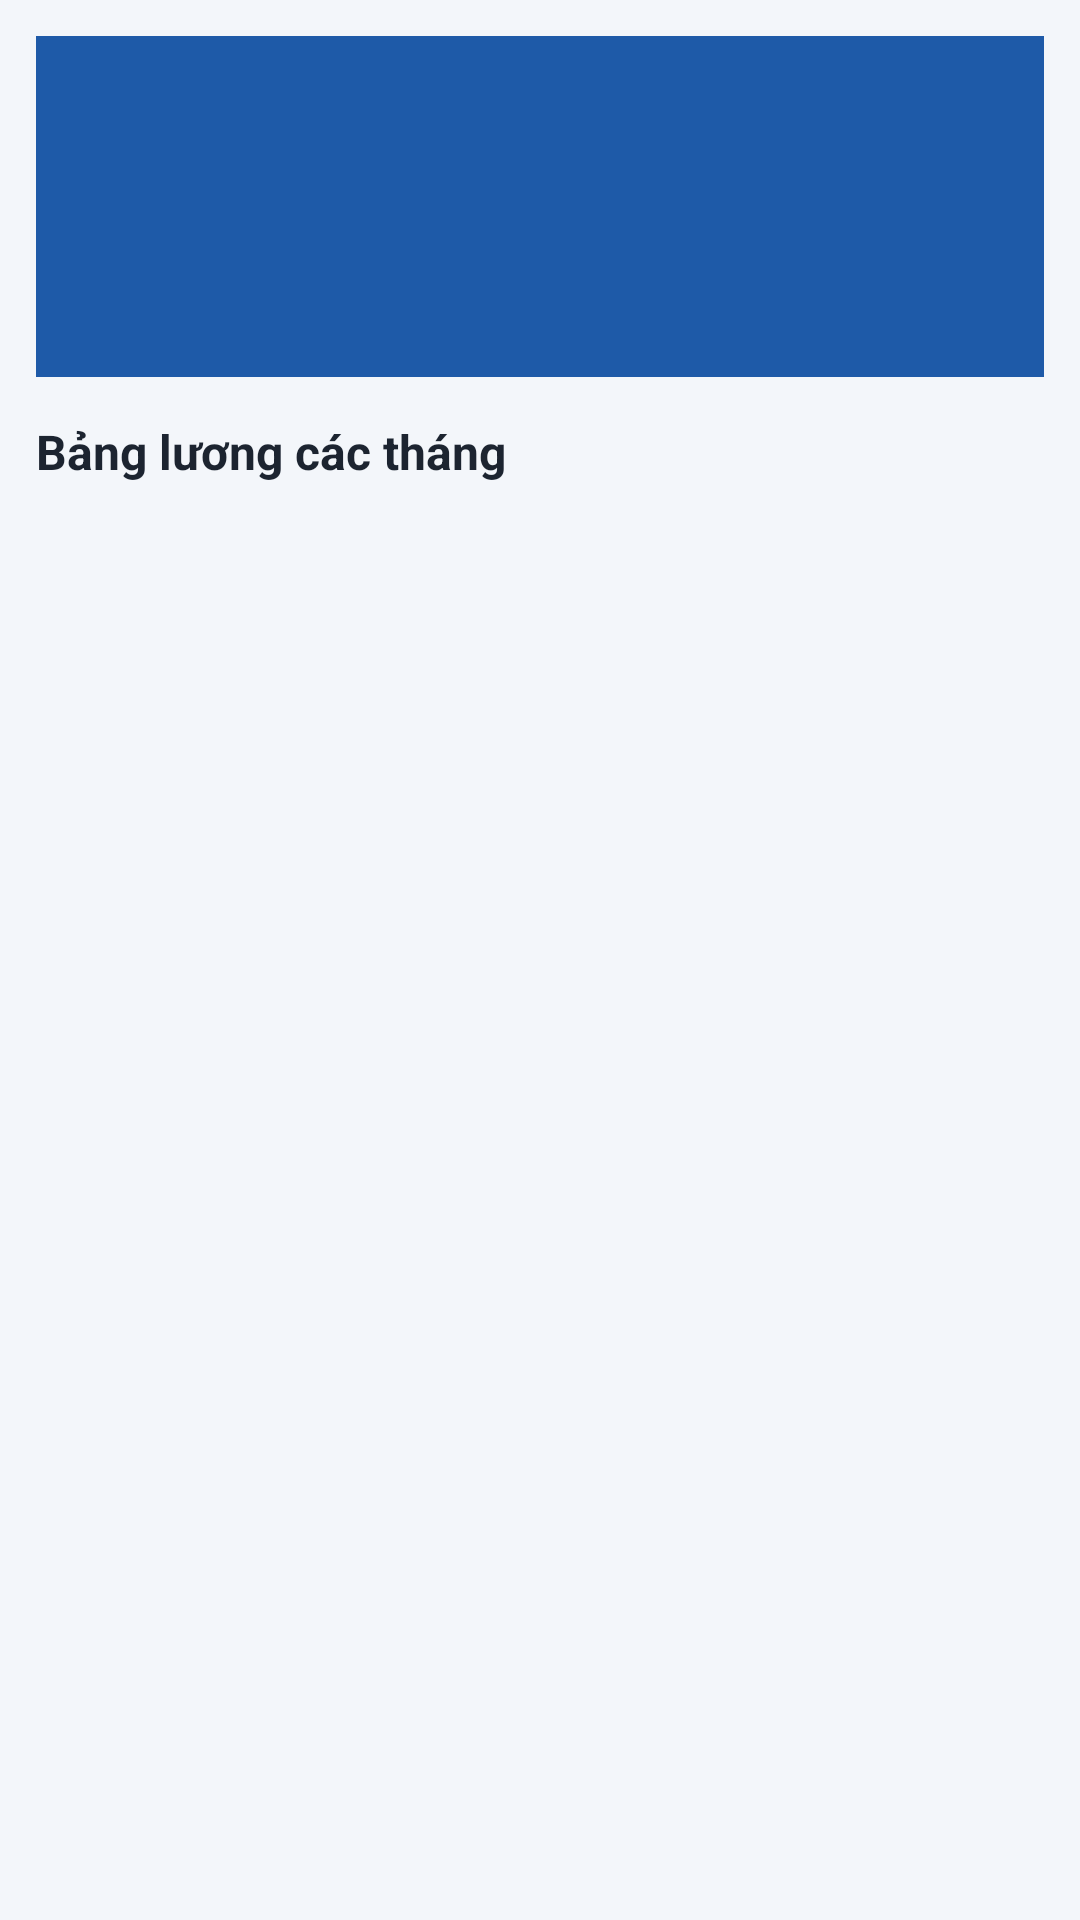

Android layout source for this screen:
<!-- AndroidManifest.xml: application theme Theme.EmployeeSalary -->
<!-- res/layout/activity_my_salary.xml -->
<?xml version="1.0" encoding="utf-8"?>
<LinearLayout xmlns:android="http://schemas.android.com/apk/res/android"
    android:layout_width="match_parent"
    android:layout_height="match_parent"
    android:background="@color/bg_screen"
    android:orientation="vertical"
    android:padding="12dp">

    
    <LinearLayout
        android:layout_width="match_parent"
        android:layout_height="wrap_content"
        android:background="@color/primary"
        android:orientation="vertical"
        android:padding="16dp">

        <TextView
            android:id="@+id/tvEstimateTitle"
            android:layout_width="wrap_content"
            android:layout_height="wrap_content"
            android:textColor="@color/white"
            android:textSize="14sp" />

        <TextView
            android:id="@+id/tvEstimate"
            android:layout_width="wrap_content"
            android:layout_height="wrap_content"
            android:layout_marginTop="4dp"
            android:textColor="@color/white"
            android:textSize="26sp"
            android:textStyle="bold" />

        <TextView
            android:id="@+id/tvEstimateDetail"
            android:layout_width="wrap_content"
            android:layout_height="wrap_content"
            android:layout_marginTop="6dp"
            android:lineSpacingExtra="2dp"
            android:textColor="@color/white"
            android:textSize="13sp" />
    </LinearLayout>

    <TextView
        android:layout_width="wrap_content"
        android:layout_height="wrap_content"
        android:layout_marginTop="14dp"
        android:layout_marginBottom="6dp"
        android:text="Bảng lương các tháng"
        android:textColor="@color/text_main"
        android:textSize="16sp"
        android:textStyle="bold" />

    <ListView
        android:id="@+id/lvSalaries"
        android:layout_width="match_parent"
        android:layout_height="0dp"
        android:layout_weight="1"
        android:divider="@android:color/transparent"
        android:dividerHeight="8dp" />

    <TextView
        android:id="@+id/tvEmpty"
        android:layout_width="match_parent"
        android:layout_height="0dp"
        android:layout_weight="1"
        android:gravity="center"
        android:text="Chưa có bảng lương nào.\nAdmin sẽ tính lương từ dữ liệu chấm công."
        android:textColor="@color/text_sub"
        android:visibility="gone" />
</LinearLayout>
<!-- resources referenced by this layout -->
<resources>
  <color name="bg_screen">#F3F6FA</color>
  <color name="primary">#1E5AA8</color>
  <color name="text_main">#1C2430</color>
  <color name="text_sub">#5F6B7A</color>
  <color name="white">#FFFFFF</color>
  <style name="Theme.EmployeeSalary" parent="Theme.Material3.Light">
          <item name="colorPrimary">@color/primary</item>
          <item name="colorPrimaryDark">@color/primary_dark</item>
          <item name="colorOnPrimary">@color/white</item>
          <item name="colorSecondary">@color/accent</item>
          <item name="android:statusBarColor">@color/primary_dark</item>
          <item name="android:windowBackground">@color/bg_screen</item>
          <item name="actionBarStyle">@style/AppActionBar</item>
      </style>
  <color name="primary_dark">#143F78</color>
  <color name="accent">#F28C28</color>
  <style name="AppActionBar" parent="Widget.Material3.ActionBar.Solid">
          <item name="background">@color/primary</item>
          <item name="titleTextStyle">@style/AppActionBarTitle</item>
      </style>
  <style name="AppActionBarTitle" parent="TextAppearance.Material3.TitleLarge">
          <item name="android:textColor">@color/white</item>
      </style>
</resources>
